The GitHub repository zs1314/Smart-grape-platform contains a labelled image folder "grape_data" with 11 categories: Auxerrois grape, Cabernet Franc grape, Cabernet Sauvignon grape, Chardonnay grape, Merlot grape, Muller Thurgau grape, Pinot Noir grape, Riesling grape, Sauvignon Blanc grape, Syrah grape, Tempranillo grape. Examples follow, each with its label.

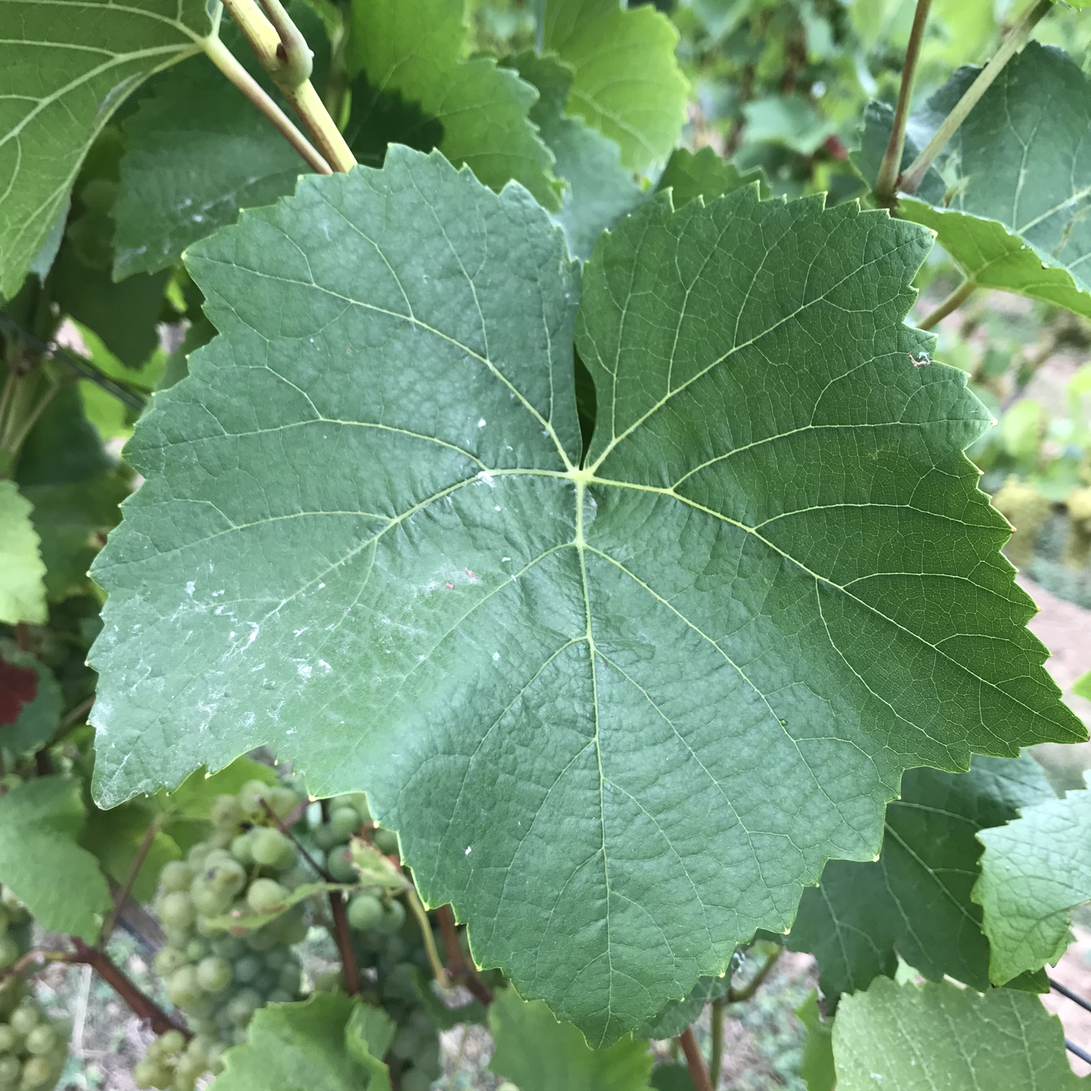
Label: Pinot Noir grape

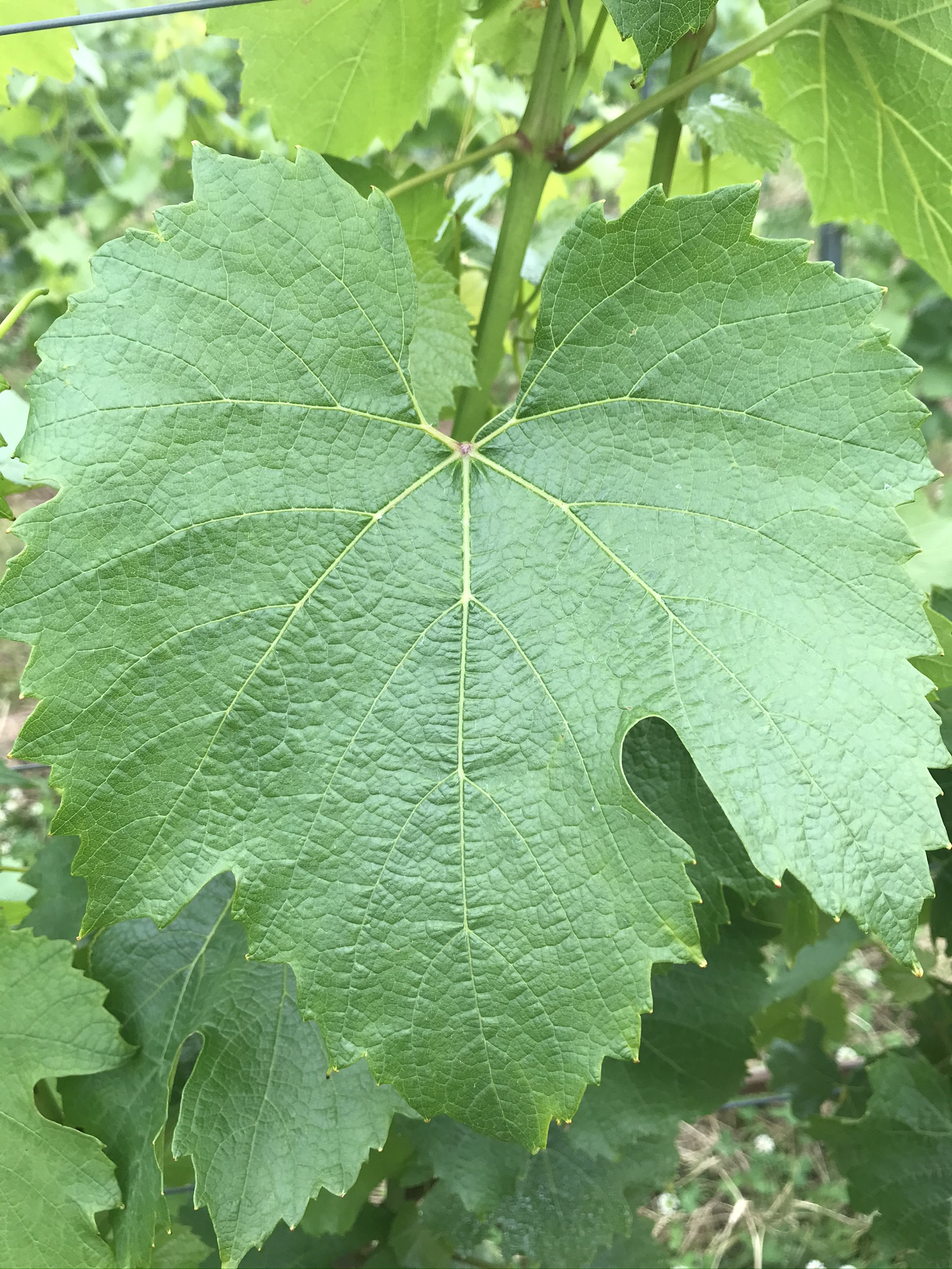
Label: Chardonnay grape

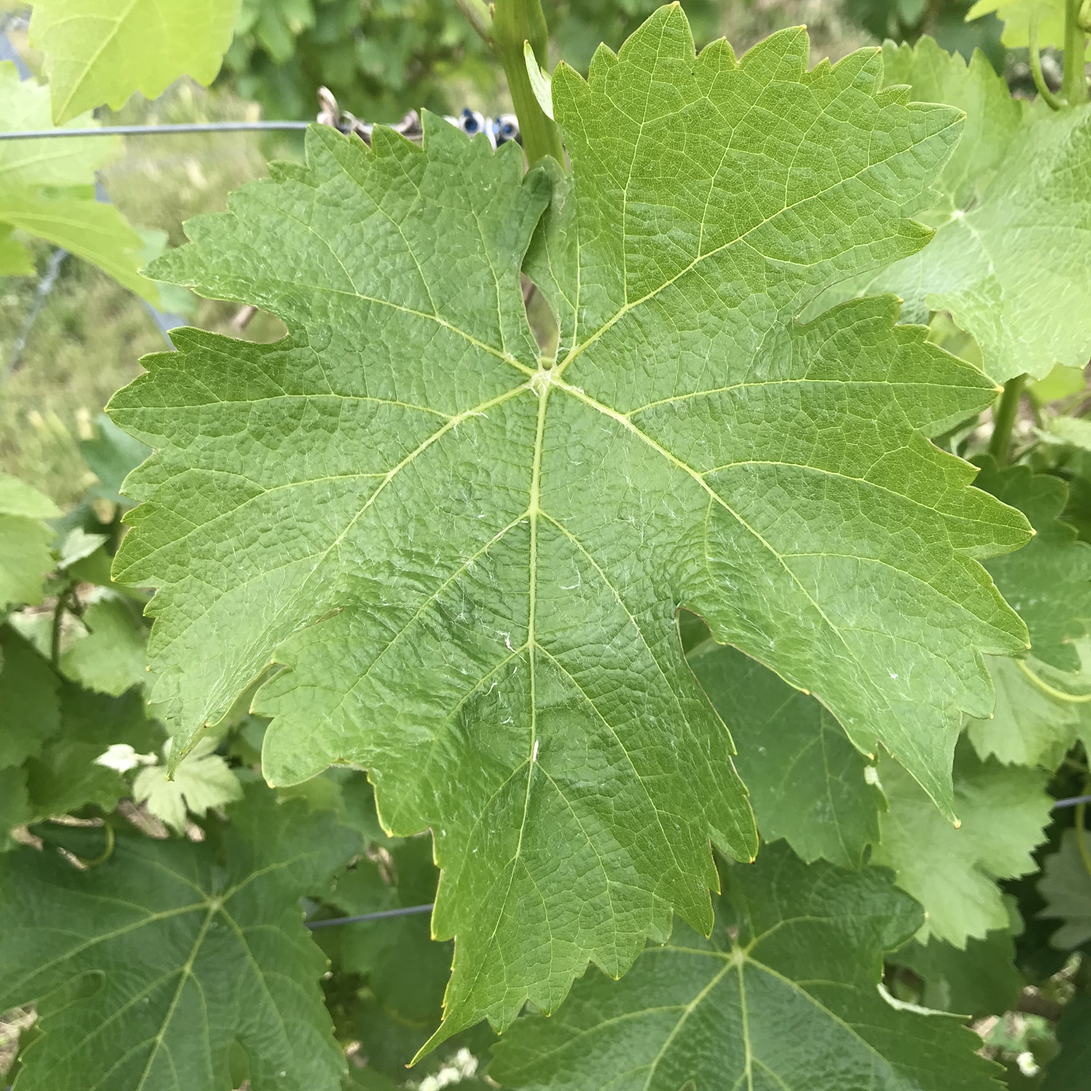
Label: Sauvignon Blanc grape

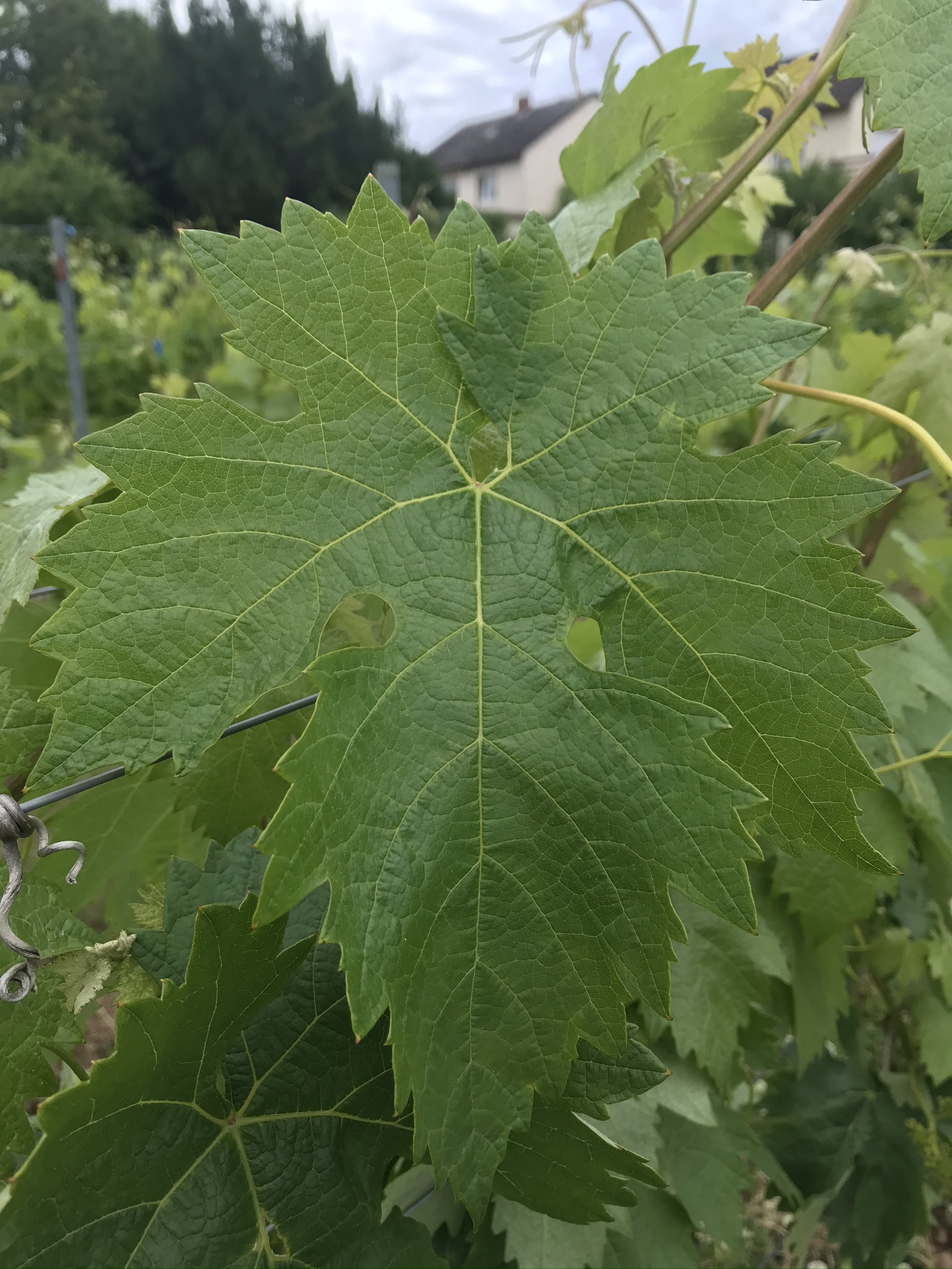
Label: Tempranillo grape

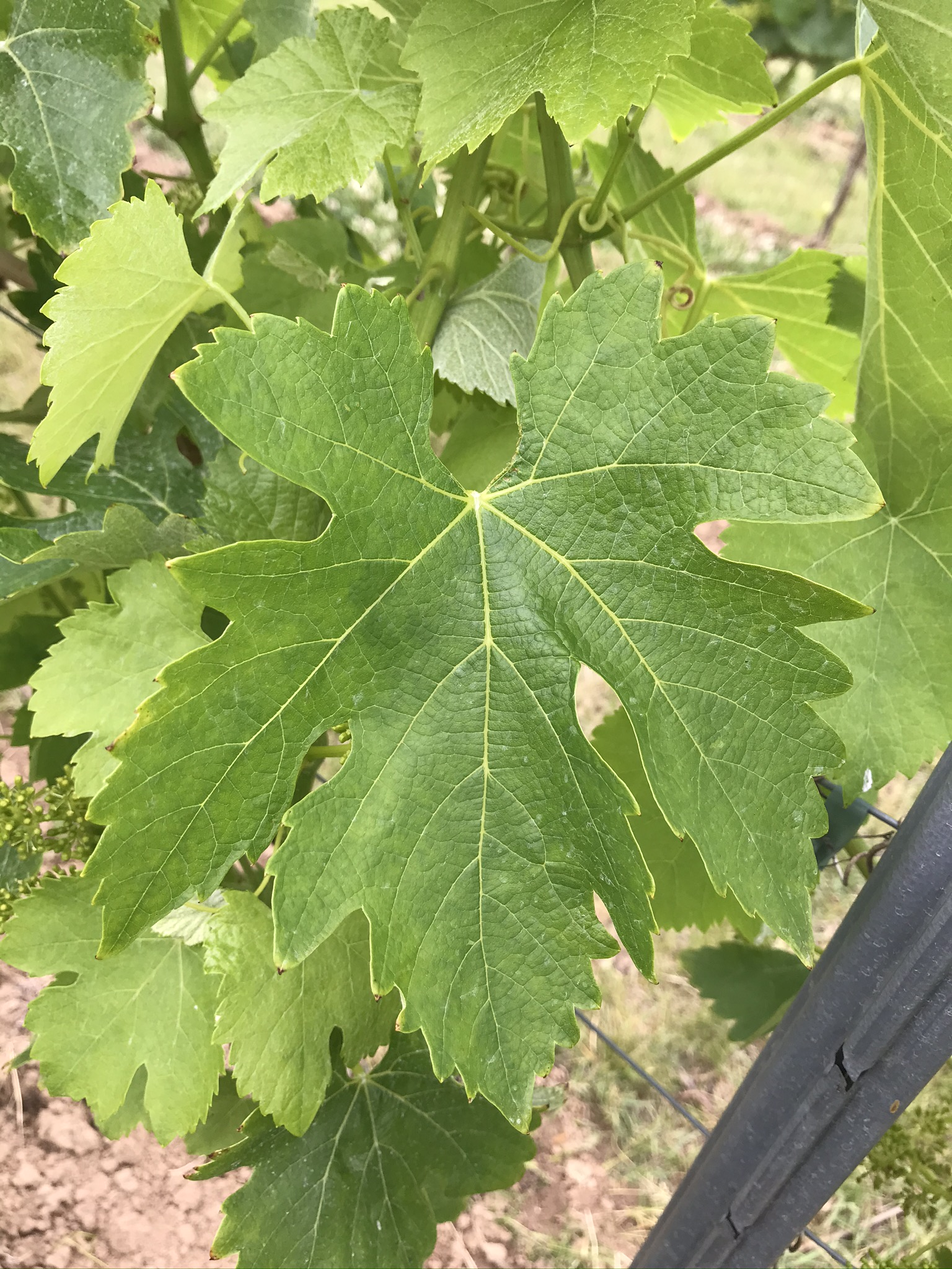
Label: Syrah grape

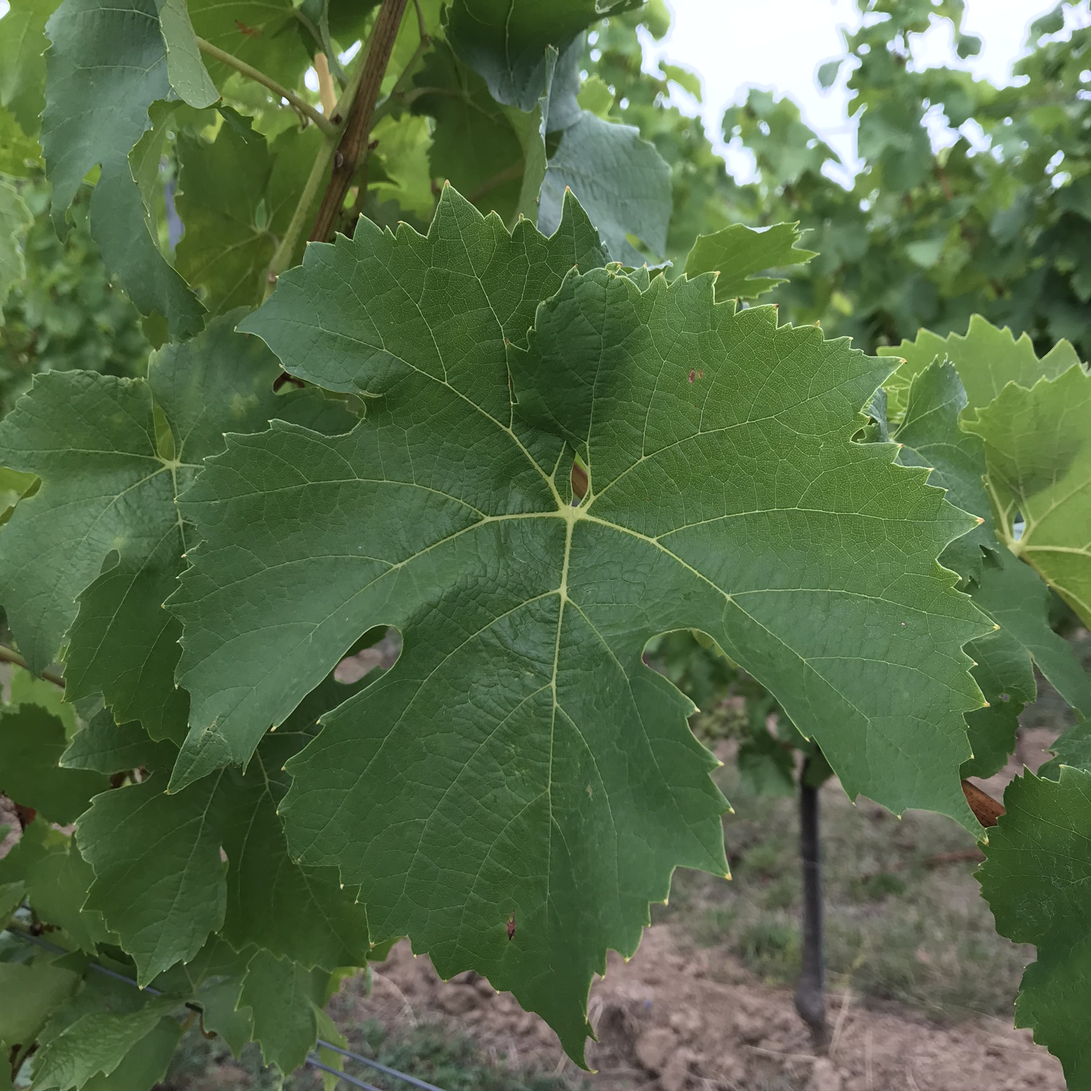
Label: Muller Thurgau grape
